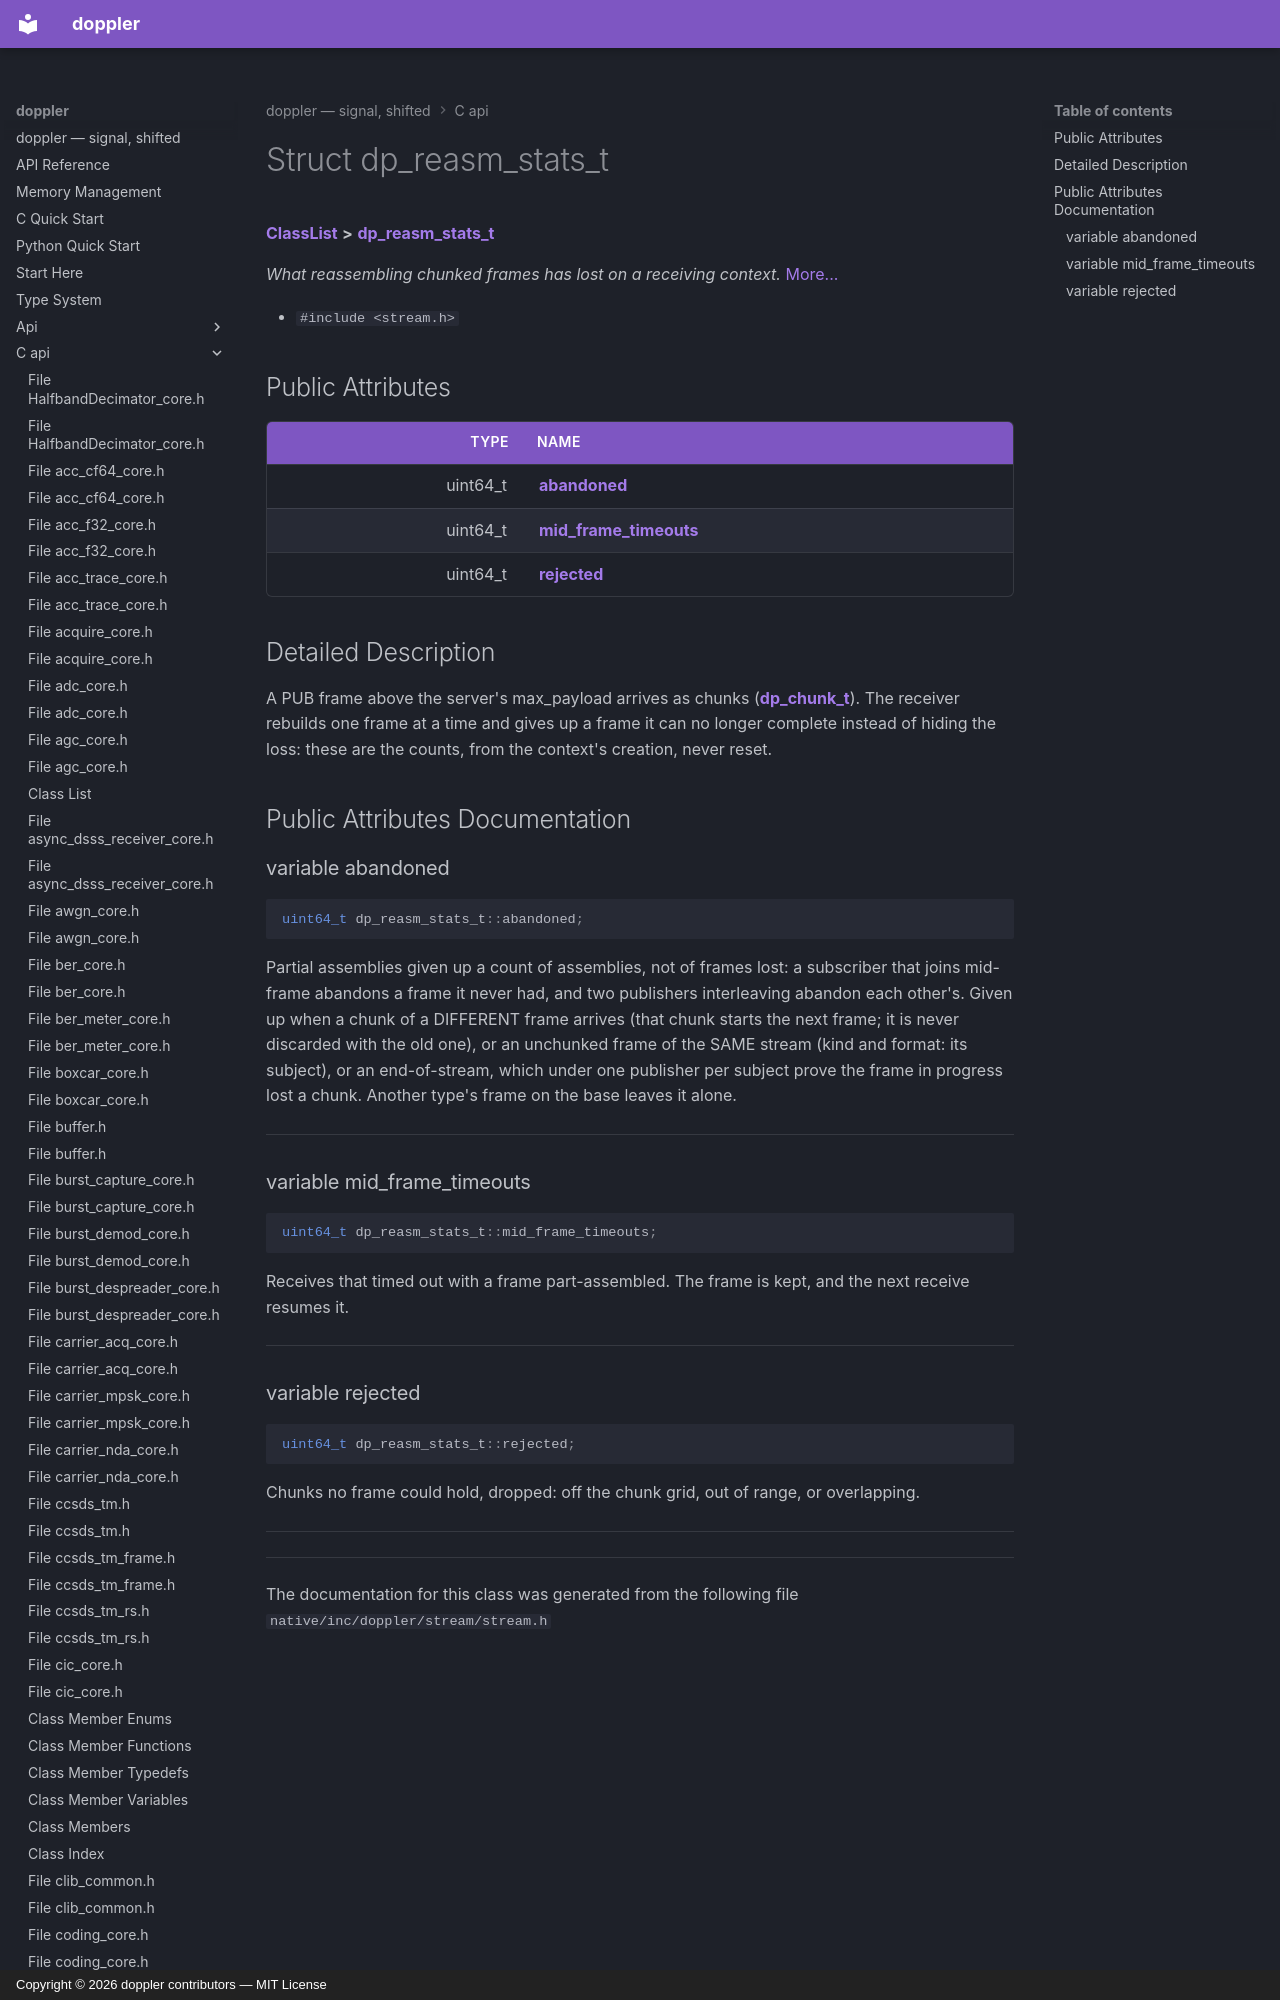

repository: doppler-dsp/doppler · page: c-api/structdp__reasm__stats__t/index.html · generator: mkdocs · copyright: Copyright © 2026 doppler contributors — MIT License



# Struct dp\_reasm\_stats\_t



[**ClassList**](annotated.md) **>** [**dp\_reasm\_stats\_t**](structdp__reasm__stats__t.md)



_What reassembling chunked frames has lost on a receiving context._ [More...](#detailed-description)

* `#include <stream.h>`





















## Public Attributes

| Type | Name |
| ---: | :--- |
|  uint64\_t | [**abandoned**](#variable-abandoned)  <br> |
|  uint64\_t | [**mid\_frame\_timeouts**](#variable-mid_frame_timeouts)  <br> |
|  uint64\_t | [**rejected**](#variable-rejected)  <br> |
